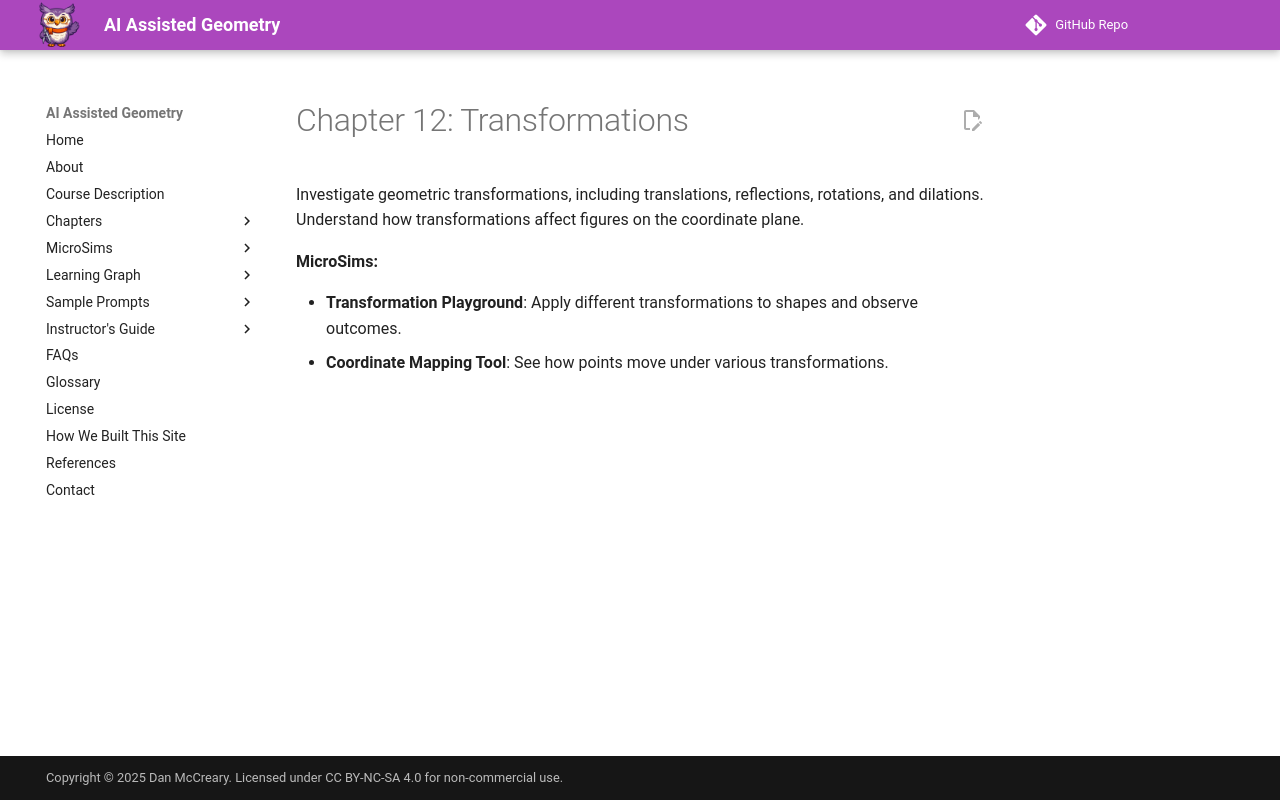

repository: dmccreary/geometry-course · page: chapters/transformations/index.html · generator: mkdocs

# Chapter 12: Transformations

Investigate geometric transformations, including translations, reflections, rotations, and dilations. Understand how transformations affect figures on the coordinate plane.

**MicroSims:**

-  **Transformation Playground**: Apply different transformations to shapes and observe outcomes.
-  **Coordinate Mapping Tool**: See how points move under various transformations.
